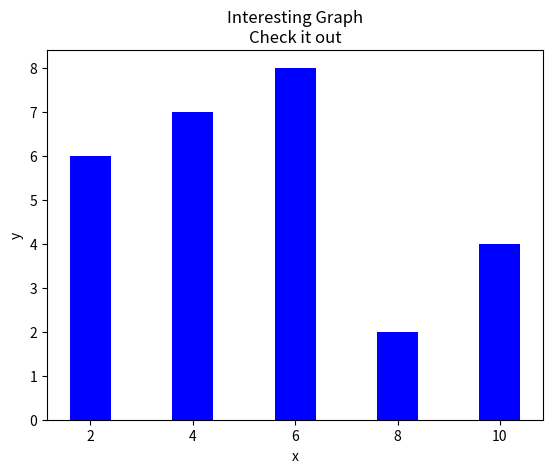

Source code (Python):
import matplotlib.pyplot as plt

x = [2, 4, 6, 8, 10]
y = [6, 7, 8, 2, 4]

# x2 = [1, 3, 5, 9, 11]
# y2 = [7, 8, 2, 4, 2]

plt.bar(x, y, label='Bars1', color='blue')
# plt.bar(x2, y2, label='Bars2', color='green')

# population_ages = [10, 15, 13, 22, 52, 62, 45, 21, 78, 34, 23]
# bins = [10, 20, 30, 40, 50, 60, 70, 80]
# ids = [x for x in range(len(population_ages))]
# plt.hist(population_ages, bins=bins, histtype='bar', rwidth=0.6, color='c')

plt.xlabel('x')
plt.ylabel('y')
plt.title('Interesting Graph\nCheck it out')
plt.show()

